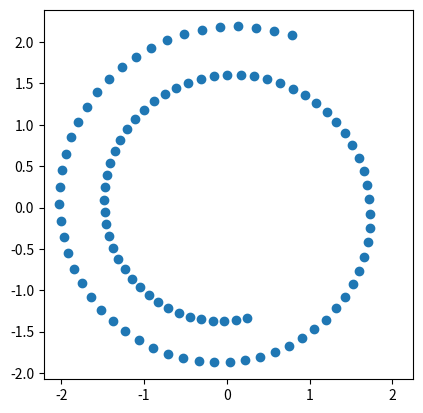

The matplotlib source for this figure:
import numpy as np 
import matplotlib.pyplot as plt 

A = np.array([[0.995,  -0.1], 
			  [0.1,   0.995]])
B = np.array([[1,   -0.1], 
			  [0.1, 0.99]])
C = np.array([[0.99,   -0.1], 
			  [0.1, 0.99]])
P_inv = np.array([[0,     1], 
				  [1, -0.05]])
x = np.array([[1], 
			  [2]])

def expMatMul(A, x, power):
	result = [[], []]
	point = np.matmul(A,x)
	result[0].append(point[0])
	result[1].append(point[1])
	for x in range(1,power):
		point = np.matmul(A, np.array([result[0][x-1], result[1][x-1]]))
		result[0].append(point[0])
		result[1].append(point[1])
	return result

result = expMatMul(C,x,100)
#part 2
"""for x in range(0, 100):
	point = np.matmul(P_inv, np.array([result[0][x],result[1][x]]))
	result[0][x] = point[0]
	result[1][x] = point[1]"""

plt.scatter(result[0], result[1]);

plt.gca().set(xlim=(-5,5),ylim=(-5,5))
plt.axis('square')
plt.show()